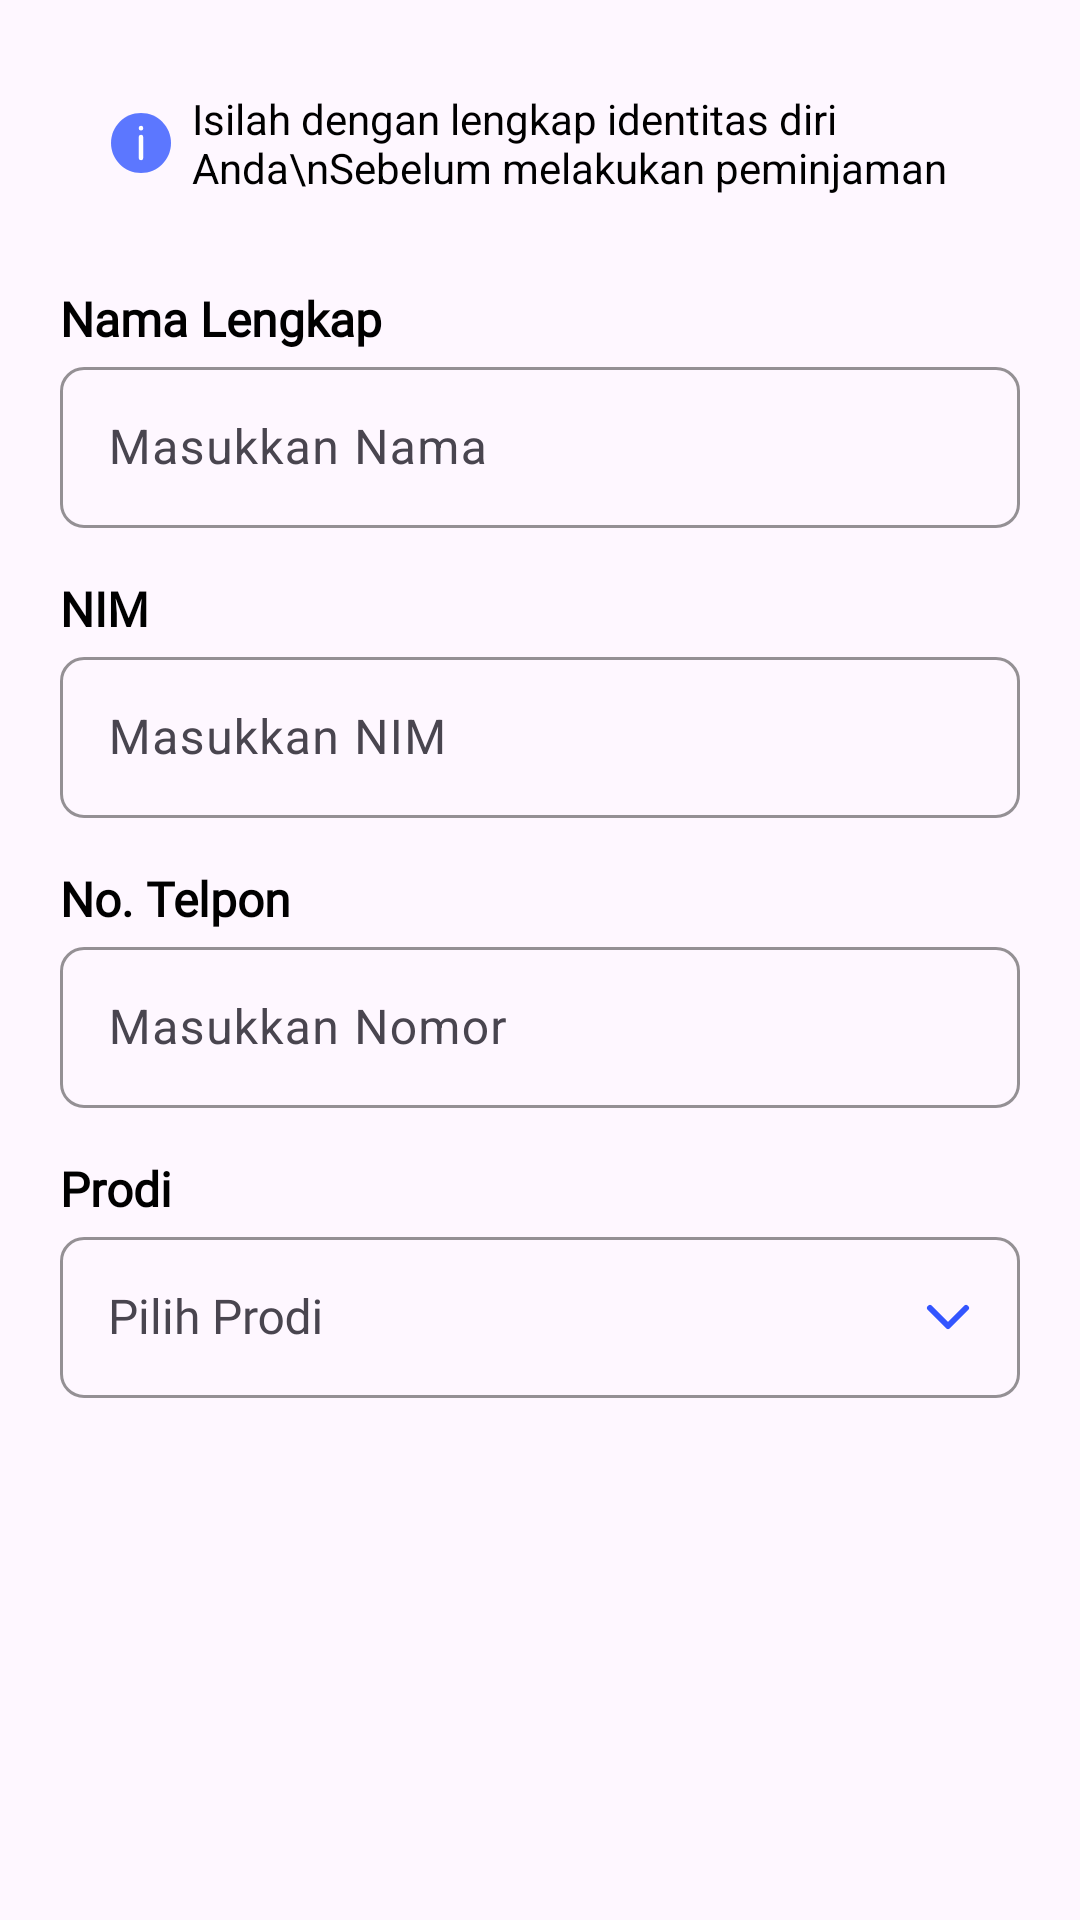

This screen was rendered from an Android layout file. Write that file and the resources it references.
<!-- AndroidManifest.xml: application theme Theme.GameQueue -->
<!-- res/layout/fragment_form_two.xml -->
<?xml version="1.0" encoding="utf-8"?>
<ScrollView xmlns:android="http://schemas.android.com/apk/res/android"
    xmlns:app="http://schemas.android.com/apk/res-auto"
    xmlns:tools="http://schemas.android.com/tools"
    android:layout_width="match_parent"
    android:layout_height="match_parent"
    tools:context=".ui.fragment.FormTwoFragment" >

    <LinearLayout
        android:layout_width="match_parent"
        android:layout_height="match_parent"
        android:orientation="vertical"
        android:padding="20dp">

        <LinearLayout
            android:layout_width="match_parent"
            android:layout_height="match_parent"
            android:background="@drawable/rounded_edittext_background"
            android:backgroundTint="@color/pastel_blue"
            android:gravity="center_vertical"
            android:orientation="horizontal"
            android:padding="10dp">

            <ImageView
                android:id="@+id/imageView"
                android:layout_width="wrap_content"
                android:layout_height="match_parent"
                android:layout_marginHorizontal="5dp"
                android:src="@drawable/alert_icon" />

            <TextView
                android:id="@+id/textView11"
                android:layout_width="wrap_content"
                android:layout_height="wrap_content"
                android:layout_weight="1"
                android:text="Isilah dengan lengkap identitas diri Anda\nSebelum melakukan peminjaman"
                android:textColor="@color/black" />
        </LinearLayout>

        <LinearLayout
            android:layout_width="match_parent"
            android:layout_height="match_parent"
            android:layout_marginVertical="20dp"
            android:orientation="vertical">

            <TextView
                android:id="@+id/textView14"
                android:layout_width="match_parent"
                android:layout_height="wrap_content"
                android:fontFamily="@font/inter_bold"
                android:text="Nama Lengkap"
                android:textColor="@color/black"
                android:textSize="16sp"
                android:textStyle="bold" />

            <com.google.android.material.textfield.TextInputLayout
                android:id="@+id/formNameLayout"
                android:layout_width="match_parent"
                android:layout_height="match_parent"
                android:layout_marginBottom="16dp"
                app:boxBackgroundMode="outline"
                app:boxCornerRadiusBottomEnd="8dp"
                app:boxCornerRadiusBottomStart="8dp"
                app:boxCornerRadiusTopEnd="8dp"
                app:boxCornerRadiusTopStart="8dp"
                app:boxStrokeColor="#CCCCCC"
                app:boxStrokeWidth="1dp">

                <com.google.android.material.textfield.TextInputEditText
                    android:id="@+id/formNameField"
                    android:layout_width="match_parent"
                    android:layout_height="wrap_content"
                    android:hint="Masukkan Nama"
                    android:inputType="text|textPersonName"
                    android:padding="16dp"
                    android:textColor="@color/black"
                    android:textSize="16sp" />

            </com.google.android.material.textfield.TextInputLayout>

            <TextView
                android:id="@+id/textView13"
                android:layout_width="match_parent"
                android:layout_height="wrap_content"
                android:fontFamily="@font/inter_bold"
                android:text="NIM"
                android:textColor="@color/black"
                android:textSize="16sp"
                android:textStyle="bold" />

            <com.google.android.material.textfield.TextInputLayout
                android:id="@+id/formNIMLayout"
                android:layout_width="match_parent"
                android:layout_height="match_parent"
                android:layout_marginBottom="16dp"
                app:boxBackgroundMode="outline"
                app:boxCornerRadiusBottomEnd="8dp"
                app:boxCornerRadiusBottomStart="8dp"
                app:boxCornerRadiusTopEnd="8dp"
                app:boxCornerRadiusTopStart="8dp"
                app:boxStrokeColor="#CCCCCC"
                app:boxStrokeWidth="1dp">

                <com.google.android.material.textfield.TextInputEditText
                    android:id="@+id/formNIMField"
                    android:layout_width="match_parent"
                    android:layout_height="wrap_content"
                    android:hint="Masukkan NIM"
                    android:inputType="number"
                    android:padding="16dp"
                    android:textColor="@color/black"
                    android:textSize="16sp" />

            </com.google.android.material.textfield.TextInputLayout>

            <TextView
                android:id="@+id/textView8"
                android:layout_width="match_parent"
                android:layout_height="wrap_content"
                android:fontFamily="@font/inter_bold"
                android:text="No. Telpon"
                android:textColor="@color/black"
                android:textSize="16sp"
                android:textStyle="bold" />

            <com.google.android.material.textfield.TextInputLayout
                android:id="@+id/formPhoneLayout"
                android:layout_width="match_parent"
                android:layout_height="match_parent"
                android:layout_marginBottom="16dp"
                app:boxBackgroundMode="outline"
                app:boxCornerRadiusBottomEnd="8dp"
                app:boxCornerRadiusBottomStart="8dp"
                app:boxCornerRadiusTopEnd="8dp"
                app:boxCornerRadiusTopStart="8dp"
                app:boxStrokeColor="#CCCCCC"
                app:boxStrokeWidth="1dp">

                <com.google.android.material.textfield.TextInputEditText
                    android:id="@+id/formPhoneField"
                    android:layout_width="match_parent"
                    android:layout_height="wrap_content"
                    android:hint="Masukkan Nomor"
                    android:inputType="phone"
                    android:padding="16dp"
                    android:textColor="@color/black"
                    android:textSize="16sp" />

            </com.google.android.material.textfield.TextInputLayout>

            <TextView
                android:id="@+id/textView12"
                android:layout_width="match_parent"
                android:layout_height="wrap_content"
                android:fontFamily="@font/inter_bold"
                android:text="Prodi"
                android:textColor="@color/black"
                android:textSize="16sp"
                android:textStyle="bold" />

            <com.google.android.material.textfield.TextInputLayout
                android:id="@+id/formProdiLayout"
                android:layout_width="match_parent"
                android:layout_height="match_parent"
                android:layout_marginBottom="16dp"
                app:boxBackgroundMode="outline"
                app:boxCornerRadiusBottomEnd="8dp"
                app:boxCornerRadiusBottomStart="8dp"
                app:boxCornerRadiusTopEnd="8dp"
                app:boxCornerRadiusTopStart="8dp"
                app:boxStrokeColor="#CCCCCC"
                app:boxStrokeWidth="1dp"
                app:endIconDrawable="@drawable/downward_arrow_no_line"
                app:endIconMode="dropdown_menu"
                app:endIconTint="@color/light_blue">

                <com.google.android.material.textfield.MaterialAutoCompleteTextView
                    android:id="@+id/formProdiDropdown"
                    android:layout_width="match_parent"
                    android:layout_height="wrap_content"
                    android:backgroundTint="@color/gray"
                    android:dropDownWidth="wrap_content"
                    android:dropDownHeight="wrap_content"
                    android:focusable="false"
                    android:fontFamily="@font/inter"
                    android:hint="Pilih Prodi"
                    android:inputType="none"
                    android:padding="16dp"
                    android:textColor="@color/black"
                    android:textSize="16sp" />

            </com.google.android.material.textfield.TextInputLayout>
        </LinearLayout>

    </LinearLayout>
</ScrollView>
<!-- resources referenced by this layout -->
<resources>
  <color name="black">#FF000000</color>
  <color name="gray">#818181</color>
  <color name="light_blue">#3355FF</color>
  <color name="pastel_blue">#D6DDFF</color>
  <!-- drawable alert_icon (drawable) -->
  <vector xmlns:android="http://schemas.android.com/apk/res/android"
      android:width="24dp"
      android:height="24dp"
      android:viewportWidth="24"
      android:viewportHeight="24">
    <path
        android:pathData="M12,2C17.523,2 22,6.477 22,12C22,17.523 17.523,22 12,22C6.477,22 2,17.523 2,12C2,6.477 6.477,2 12,2Z"
        android:fillColor="#5C77FF"/>
    <path
        android:pathData="M12,17V10M12,7.1V7"
        android:strokeWidth="1.5"
        android:fillColor="#00000000"
        android:strokeColor="#ffffff"
        android:strokeLineCap="round"/>
  </vector>
  <!-- drawable downward_arrow_no_line (drawable) -->
  <vector xmlns:android="http://schemas.android.com/apk/res/android"
      android:width="24dp"
      android:height="24dp"
      android:viewportWidth="24"
      android:viewportHeight="24">
    <path
        android:pathData="M6,9L12,15L18,9"
        android:strokeLineJoin="round"
        android:strokeWidth="2"
        android:fillColor="#00000000"
        android:strokeColor="#3355FF"
        android:strokeLineCap="round"/>
  </vector>
  <style name="Theme.GameQueue" parent="Base.Theme.GameQueue" />
  <style name="Base.Theme.GameQueue" parent="Theme.Material3.DayNight.NoActionBar">
          
          
      </style>
</resources>
